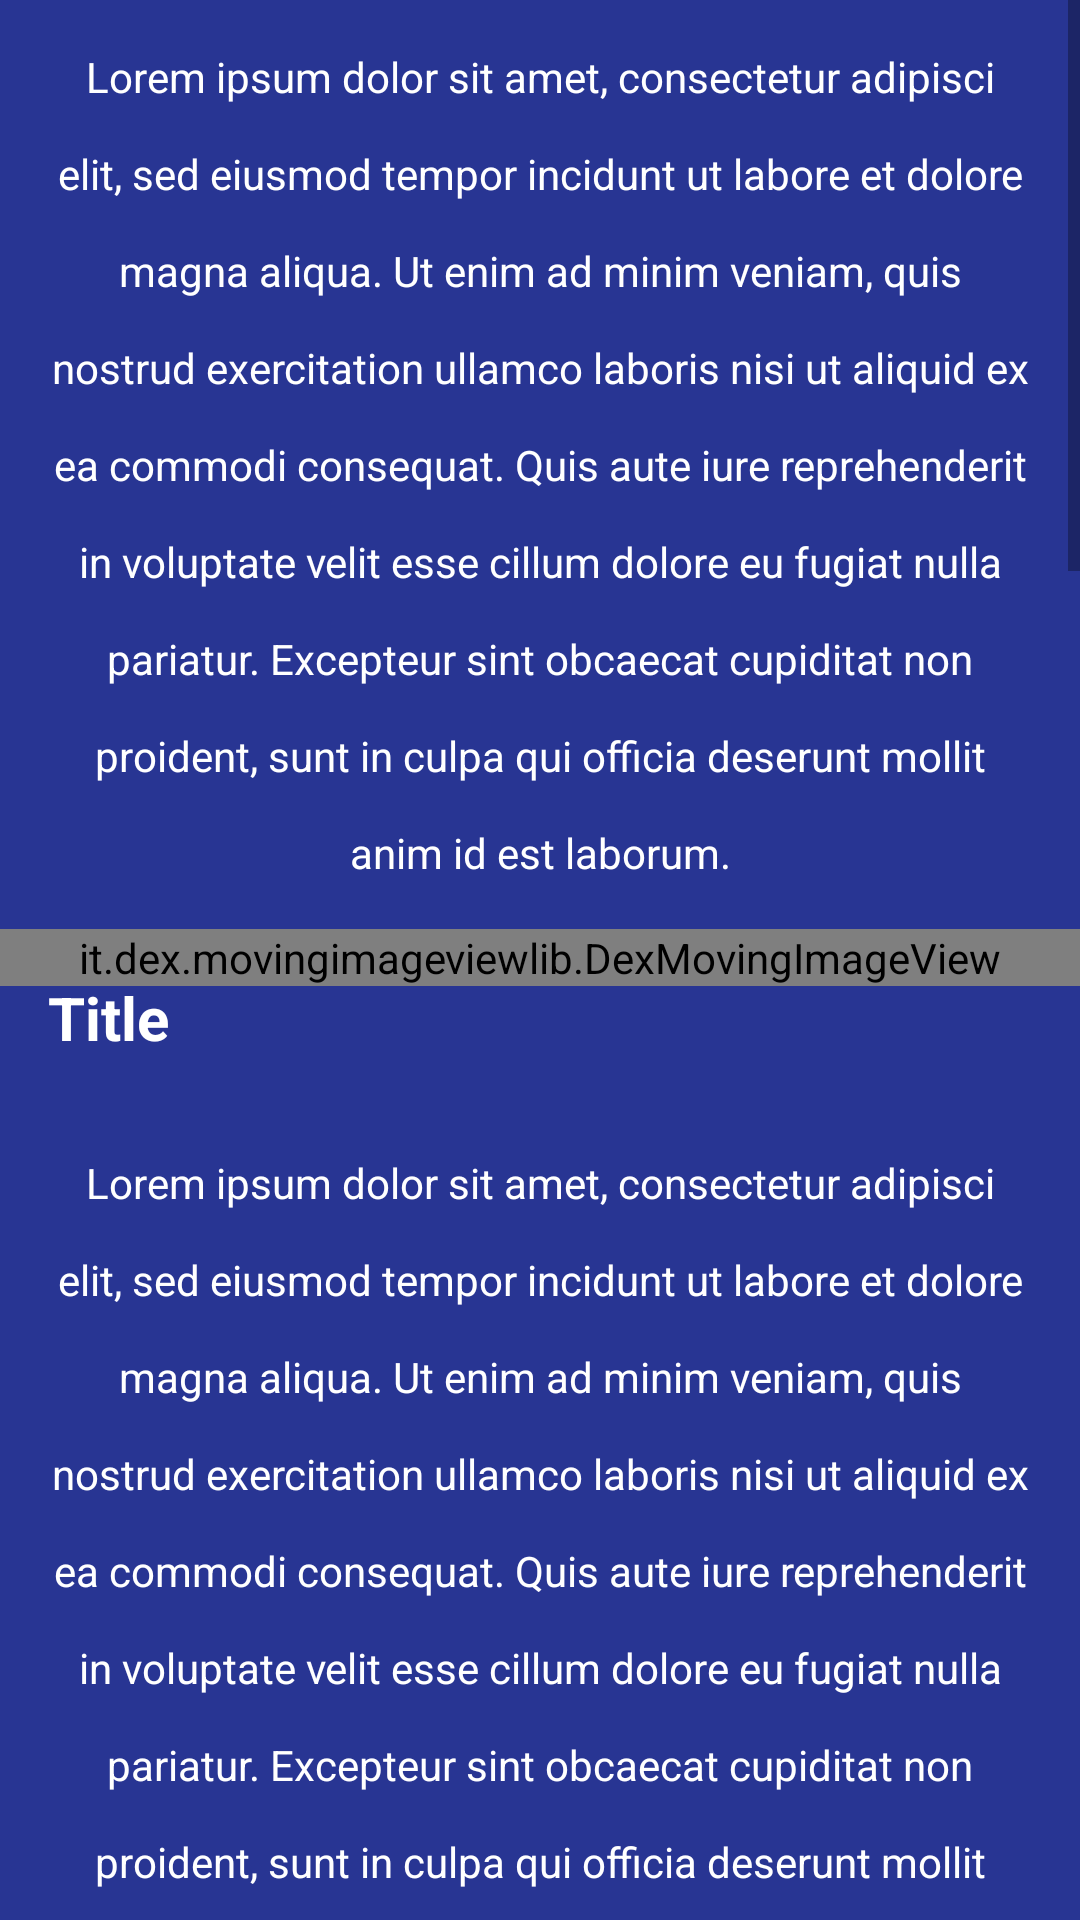

Android layout source for this screen:
<!-- AndroidManifest.xml: application theme AppTheme -->
<!-- res/layout/fragment_scrollview.xml -->
<RelativeLayout xmlns:android="http://schemas.android.com/apk/res/android"
    xmlns:tools="http://schemas.android.com/tools"
    android:layout_width="match_parent"
    android:layout_height="match_parent"
    tools:context=".MainActivity">

    <ScrollView
        android:layout_width="fill_parent"
        android:layout_height="fill_parent">

        <LinearLayout
            android:layout_width="match_parent"
            android:layout_height="wrap_content"
            android:orientation="vertical">

            <TextView style="@style/TextViewStyle" />

            <RelativeLayout
                android:layout_width="wrap_content"
                android:layout_height="wrap_content">

                <it.dex.movingimageviewlib.DexMovingImageView
                    style="@style/DexScrollImageViewStyle"
                    android:src="@drawable/material" />

                <TextView style="@style/TitleViewStyle" />

            </RelativeLayout>

            <TextView style="@style/TextViewStyle" />

            <RelativeLayout
                android:layout_width="wrap_content"
                android:layout_height="wrap_content">

                <it.dex.movingimageviewlib.DexMovingImageView
                    style="@style/DexScrollImageViewStyle"
                    android:src="@drawable/material2" />

                <TextView style="@style/TitleViewStyle" />

            </RelativeLayout>

            <TextView style="@style/TextViewStyle" />

            <RelativeLayout
                android:layout_width="wrap_content"
                android:layout_height="wrap_content">

                <it.dex.movingimageviewlib.DexMovingImageView
                    style="@style/DexScrollImageViewStyle"
                    android:src="@drawable/material3" />

                <TextView style="@style/TitleViewStyle" />

            </RelativeLayout>

            <TextView style="@style/TextViewStyle" />

            <RelativeLayout
                android:layout_width="wrap_content"
                android:layout_height="wrap_content">

                <it.dex.movingimageviewlib.DexMovingImageView
                    style="@style/DexScrollImageViewStyle"
                    android:src="@drawable/material4" />

                <TextView style="@style/TitleViewStyle" />

            </RelativeLayout>

            <TextView style="@style/TextViewStyle" />

            <RelativeLayout
                android:layout_width="wrap_content"
                android:layout_height="wrap_content">

                <it.dex.movingimageviewlib.DexMovingImageView
                    style="@style/DexScrollImageViewStyle"
                    android:src="@drawable/material5" />

                <TextView style="@style/TitleViewStyle" />

            </RelativeLayout>

            <TextView style="@style/TextViewStyle" />
        </LinearLayout>
    </ScrollView>
</RelativeLayout>
<!-- resources referenced by this layout -->
<resources>
  <!-- drawable material: png bitmap (drawable-xhdpi, 961754 bytes) -->
  <!-- drawable material2: png bitmap (drawable-xhdpi, 1006733 bytes) -->
  <!-- drawable material3: png bitmap (drawable-xhdpi, 159594 bytes) -->
  <!-- drawable material4: png bitmap (drawable-xhdpi, 844903 bytes) -->
  <!-- drawable material5: png bitmap (drawable-xhdpi, 148673 bytes) -->
  <style name="DexScrollImageViewStyle">
          <item name="zoom">2</item>
          <item name="angle">0</item>
          <item name="drawer">scale|translate</item>
          <item name="generator">base</item>
          <item name="evaluator">scrollBased</item>
          <item name="android:layout_width">match_parent</item>
          <item name="android:layout_height">wrap_content</item>
      </style>
  <style name="TextViewStyle">
          <item name="android:layout_width">match_parent</item>
          <item name="android:layout_height">match_parent</item>
          <item name="android:textColor">@android:color/white</item>
          <item name="android:text">@string/sample_text</item>
          <item name="android:gravity">center</item>
          <item name="android:lineSpacingExtra">@dimen/section_padding</item>
          <item name="android:padding">@dimen/section_padding</item>
      </style>
  <style name="TitleViewStyle">
          <item name="android:layout_width">match_parent</item>
          <item name="android:layout_height">wrap_content</item>
          <item name="android:textColor">@android:color/white</item>
          <item name="android:text">@string/sample_title</item>
          <item name="android:layout_margin">@dimen/section_padding</item>
          <item name="android:textStyle">bold</item>
          <item name="android:textSize">@dimen/title_size</item>
      </style>
  <style name="AppTheme" parent="Theme.AppCompat.Light.DarkActionBar">
          <item name="android:actionBarStyle" tools:ignore="NewApi">@style/MyActionBar</item>
          <item name="actionBarStyle">@style/MyActionBar</item>
      </style>
  <string name="sample_text">Lorem ipsum dolor sit amet, consectetur adipisci elit, sed eiusmod tempor incidunt ut labore et dolore magna aliqua. Ut enim ad minim veniam, quis nostrud exercitation ullamco laboris nisi ut aliquid ex ea commodi consequat. Quis aute iure reprehenderit in voluptate velit esse cillum dolore eu fugiat nulla pariatur. Excepteur sint obcaecat cupiditat non proident, sunt in culpa qui officia deserunt mollit anim id est laborum.</string>
  <dimen name="section_padding">16dp</dimen>
  <string name="sample_title">Title</string>
  <dimen name="title_size">20sp</dimen>
  <style name="MyActionBar" parent="@style/Widget.AppCompat.Light.ActionBar.Solid.Inverse">
          <item name="android:background">@color/primary</item>
          <item name="background">@color/primary</item>
          <item name="android:titleTextStyle" tools:ignore="NewApi">
              @style/MyTheme.ActionBar.TitleTextStyle
          </item>
          <item name="titleTextStyle">@style/MyTheme.ActionBar.TitleTextStyle</item>
      </style>
  <color name="primary">#3F51B5</color>
  <style name="MyTheme.ActionBar.TitleTextStyle" parent="@style/TextAppearance.AppCompat.Widget.ActionBar.Title">
          <item name="android:textColor">@color/secondary</item>
      </style>
  <color name="secondary">#ffffff</color>
</resources>
